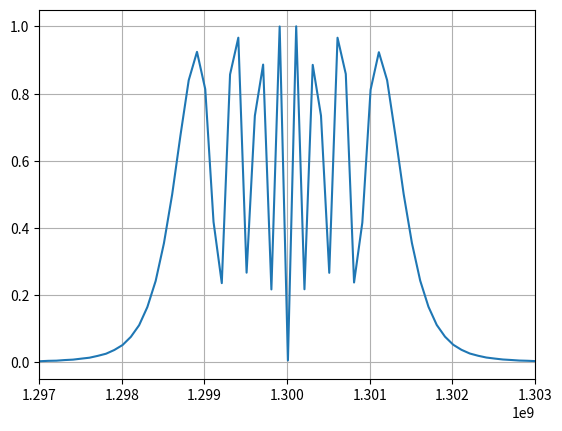

Write Python code to recreate this figure.
##-----------------------------------------------------------------------------
# [redacted]
## e-mail: [email redacted]
##-----------------------------------------------------------------------------

from matplotlib import pyplot as plt
import numpy as np  

##-----------------------------------------------------------------------------

def step_coef(array_dimention, mult_coef, f_sampling, t_disc, f_max, f_min, t_impulse, step_num):

    if ((step_num * t_disc) < t_impulse/2):
        M = int(mult_coef * (array_dimention/f_sampling) * (f_max - ((f_max - f_min)/(t_impulse/2)) * (step_num * t_disc)))
    else:
        M = int(mult_coef * (array_dimention/f_sampling) * (-(f_max - 2 * f_min) + ((f_max - f_min)/(t_impulse/2)) * (step_num * t_disc)))

    return M

##-----------------------------------------------------------------------------

def phase_accum(num_of_points, array_dimention, mult_coef, f_sampling, t_disc, f_max, f_min, t_impulse):

    phase_points = [0]  ## начинаем индексирование с нулевого элемента
    accum = int(0)

    for step_num in range(1, num_of_points):

        accum = int((accum + step_coef(array_dimention, mult_coef, f_sampling, t_disc, f_max, f_min, t_impulse, step_num)))
        # accum = int(accum + 6710888) & (2**26 - 1)
        phase = int(accum/mult_coef) & (array_dimention - 1)

        phase_points.append(phase)
   
    # phase_points[len(phase_points)-1] = 0
    phase_points = np.longlong(np.array(phase_points))

    return phase_points

##-----------------------------------------------------------------------------

def collect_a_packet(num_of_impulse, sin_points, zero_points):

    packet = np.array([])

    for i in range(num_of_impulse - 1):
        packet = np.concatenate((packet, sin_points), axis=0)
        packet = np.concatenate((packet, zero_points), axis=0)

    packet = np.concatenate((packet, sin_points), axis=0)

    return packet

##-----------------------------------------------------------------------------

f_carrier   = 1.3e9       # Hz
f_sampling  = 13e9   	   # Hz
t_disc      = 1/f_sampling # sec

bit_depth = 12
mult_coef = 16384
array_dimention  = 2**bit_depth

DAC_bit_resolution = 12

##-user param-------------
f_deviation  = 3e6*1 # Hz
t_impulse    = 10e-6 # sec
t_repetition = 400e-6
num_of_impulse = 1

##-----------------------------------------------------------------------------

t_disc = 1/f_sampling

num_of_sin_points  = int(t_impulse/t_disc)

f_max = f_carrier + (f_deviation/2)
f_min = f_carrier - (f_deviation/2)

MM = (mult_coef * 2**DAC_bit_resolution * f_carrier)/f_sampling
# print('Шаг =\t', MM)

MM = int(MM)
# print('Округленный шаг =\t', MM)

sin_points = np.longlong((np.sin(np.linspace(0, 2 * np.pi, array_dimention)) + 1)/2 * (2**DAC_bit_resolution - 1))# creating an array of sin signal values

sin_phase_points = phase_accum(num_of_sin_points, array_dimention, mult_coef, f_sampling, t_disc, f_max, f_min, t_impulse)

sin_points = sin_points[sin_phase_points]

##-----------------------------------------------------------------------------

num_of_zero_points = int((t_repetition - t_impulse)/t_disc)

zero_points        = np.longlong((np.zeros(num_of_zero_points, dtype= np.int32) + 1)/2 * (2**DAC_bit_resolution - 1))

##-----------------------------------------------------------------------------

output_signal = collect_a_packet(num_of_impulse, sin_points, zero_points)

# print(output_signal[59800:60000])

##-----------------------------------------------------------------------------

fig, (ax2) = plt.subplots(nrows = 1, ncols = 1)

time_of_simulation = (num_of_impulse * t_impulse) + ((num_of_impulse - 1) * (t_repetition - t_impulse))
print(time_of_simulation)
time_points = np.linspace(0, 1, len(output_signal)) * time_of_simulation
# ax1.plot(time_points, output_signal)
# ax1.grid()

output_signal = output_signal/(2**DAC_bit_resolution - 1) - 0.5

spectrum = abs(np.fft.fft(output_signal, n = 1*len(output_signal),  axis = -1))
spectrum/= spectrum.max()
frequ_points = np.linspace(0, 1, len(spectrum)) * f_sampling
ax2.plot(frequ_points, spectrum)
ax2.set_xlim(f_carrier - f_deviation, f_carrier + f_deviation)
ax2.grid()
plt.show()

simulated_freq = np.argmax(spectrum) * f_sampling/(len(spectrum)-1)
print('Частота смоделированного сигнала =\t', simulated_freq)


